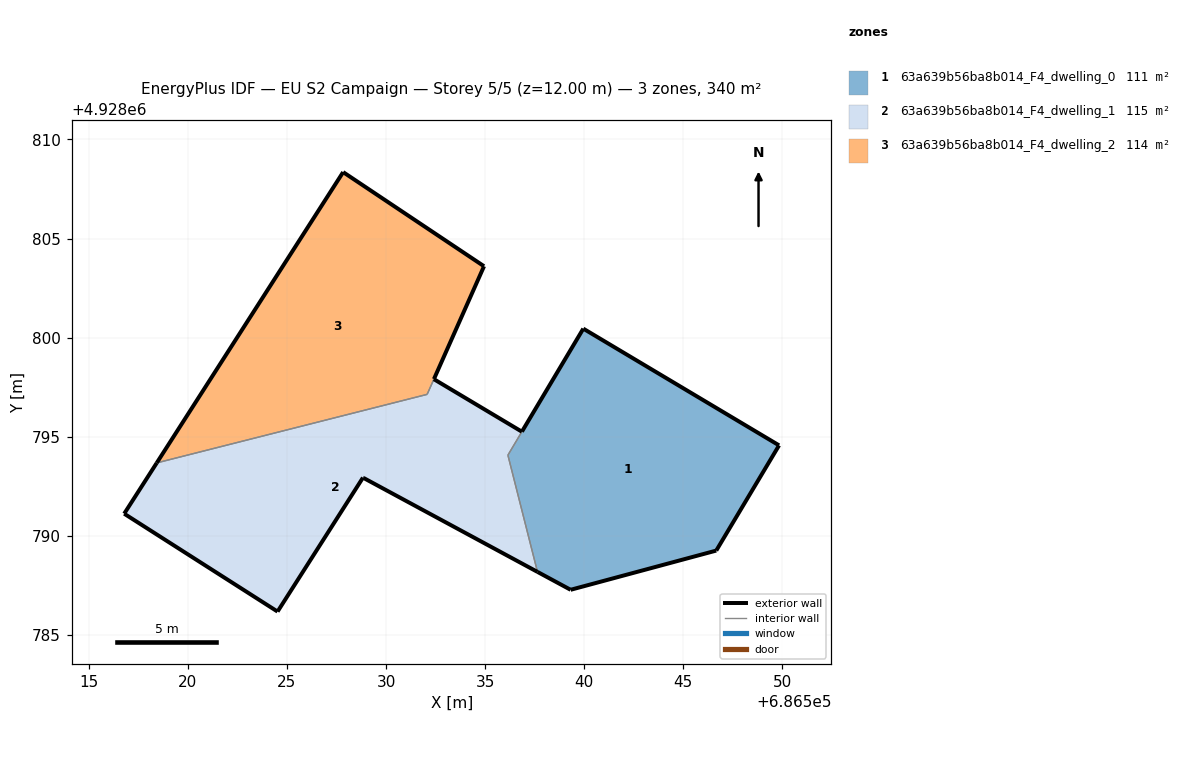
=== STOREY PLAN SPEC (per zone: floor XY polygon, exterior-wall plan segments, windows/doors) ===
zone 1: 63a639b56ba8b014_F4_dwelling_0  (110.6 m²)
  floor: (686546.66, 4928789.25) (686549.83, 4928794.56) (686539.95, 4928800.45) (686536.15, 4928794.07) (686537.64, 4928788.18) (686539.31, 4928787.27)
  exterior wall: (686536.86, 4928795.26) – (686539.95, 4928800.45)  [6.0 m]
  exterior wall: (686539.95, 4928800.45) – (686549.83, 4928794.56)  [11.5 m]
  exterior wall: (686549.83, 4928794.56) – (686546.66, 4928789.25)  [6.2 m]
  exterior wall: (686546.66, 4928789.25) – (686539.31, 4928787.27)  [7.6 m]
  exterior wall: (686539.31, 4928787.27) – (686537.64, 4928788.18)  [1.9 m]
  interior walls: 2
zone 2: 63a639b56ba8b014_F4_dwelling_1  (115.4 m²)
  floor: (686537.64, 4928788.18) (686536.15, 4928794.07) (686536.85, 4928795.25) (686532.41, 4928797.90) (686532.07, 4928797.14) (686518.43, 4928793.68) (686516.78, 4928791.11) (686524.52, 4928786.17) (686528.83, 4928792.93) (686528.86, 4928792.92)
  exterior wall: (686528.83, 4928792.93) – (686524.52, 4928786.17)  [8.0 m]
  exterior wall: (686524.52, 4928786.17) – (686516.78, 4928791.11)  [9.2 m]
  exterior wall: (686516.78, 4928791.11) – (686518.43, 4928793.68)  [3.0 m]
  exterior wall: (686532.41, 4928797.90) – (686536.85, 4928795.25)  [5.2 m]
  exterior wall: (686537.64, 4928788.18) – (686528.86, 4928792.92)  [10.0 m]
  exterior wall: (686528.86, 4928792.92) – (686528.83, 4928792.93)  [0.0 m]
  interior walls: 4
zone 3: 63a639b56ba8b014_F4_dwelling_2  (113.7 m²)
  floor: (686532.07, 4928797.13) (686534.94, 4928803.60) (686527.83, 4928808.35) (686518.43, 4928793.68)
  exterior wall: (686518.43, 4928793.68) – (686527.83, 4928808.35)  [17.4 m]
  exterior wall: (686527.83, 4928808.35) – (686534.94, 4928803.60)  [8.6 m]
  exterior wall: (686534.94, 4928803.60) – (686532.42, 4928797.91)  [6.2 m]
  interior walls: 2

=== DERIVED (storey summary) ===
Building: EU S2 Campaign
Storey: 5 of 5  (floor level z = 12.00 m)
Storey gross floor area: 339.7 m²
Zones on this storey: 3
  - 63a639b56ba8b014_F4_dwelling_0: floor 110.6 m²; exterior wall 33.2 m (99.7 m²); WWR 0.0%
  - 63a639b56ba8b014_F4_dwelling_1: floor 115.4 m²; exterior wall 35.4 m (106.3 m²); WWR 0.0%
  - 63a639b56ba8b014_F4_dwelling_2: floor 113.7 m²; exterior wall 32.2 m (96.6 m²); WWR 0.0%
Zone adjacency (shared interzone walls):
  - 63a639b56ba8b014_F4_dwelling_0 ↔ 63a639b56ba8b014_F4_dwelling_1
  - 63a639b56ba8b014_F4_dwelling_1 ↔ 63a639b56ba8b014_F4_dwelling_2